The GitHub repository segnimekonnen7/budget-buddy contains a labelled image folder "real_data" with 4 categories: bacterial blight, brown spot, healthy, leaf blast. Examples follow, each with its label.

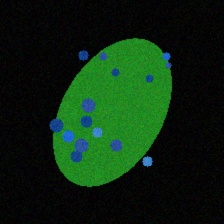
Label: bacterial blight

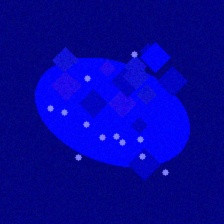
Label: leaf blast

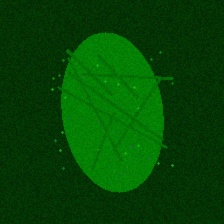
Label: healthy

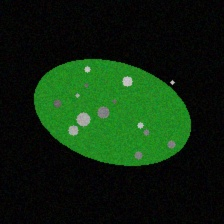
Label: brown spot

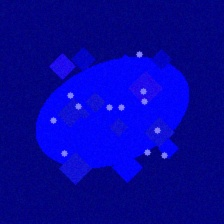
Label: leaf blast

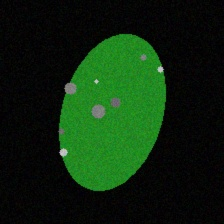
Label: brown spot
